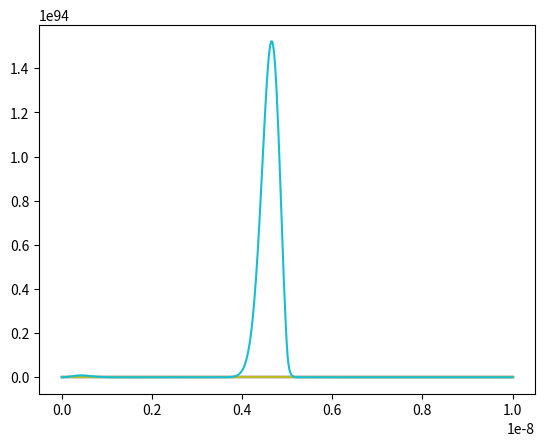

This chart was generated by the following Python code:
import numpy as np
import matplotlib.pyplot as plt

# Define constants
hbar = 1.0545718e-34  # Reduced Planck's constant
m = 9.10938356e-31    # Mass of electron

# Discretize space and time
N = 500                # Number of points in space
L = 1e-8               # Length of the box
dx = L / N             # Spatial step
dt = 1e-18             # Time step

# Potential function (e.g., Particle in a box)
def potential(x):
    V = np.zeros_like(x)
    V[x > L/2] = 1e-18  # Arbitrary barrier
    return V

# Initialize wave function
x = np.linspace(0, L, N)
V = potential(x)
psi = np.exp(-((x - L/4)**2) / (2 * (L/20)**2)) * np.exp(1j * 5 * x)

# Time evolution
for t in range(1000):
    psi[1:-1] = psi[1:-1] - (1j * hbar * dt / (2 * m * dx**2)) * (
        psi[2:] - 2 * psi[1:-1] + psi[:-2]
    ) - (1j * dt / hbar) * V[1:-1] * psi[1:-1]
    if t % 100 == 0:
        plt.plot(x, np.abs(psi)**2)
plt.show()